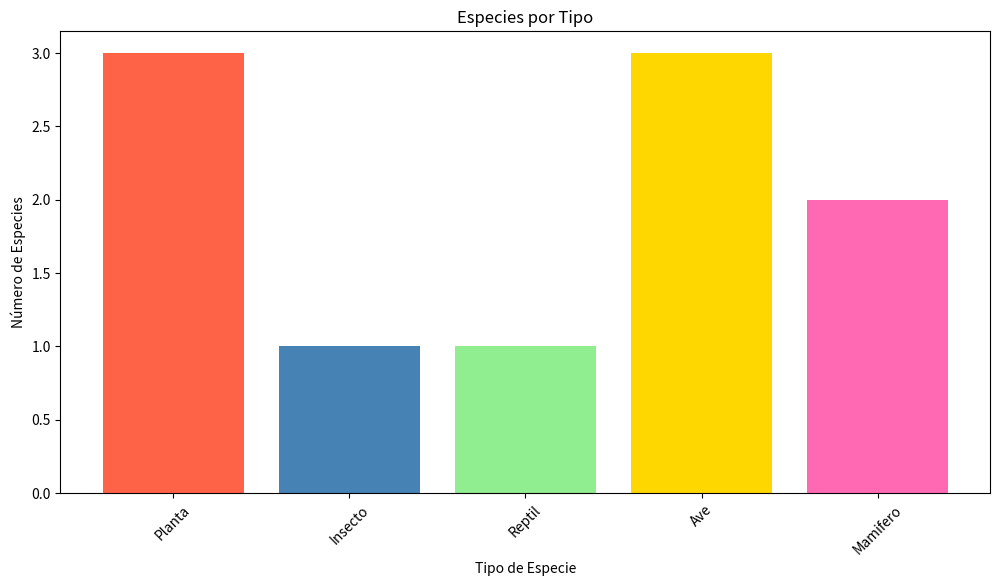

The matplotlib source for this figure: (Note: this script raises an exception after producing the figure.)
import pandas as pd
import matplotlib.pyplot as plt
#función que cuenta
def contar(nombre, vec):
  '''Para esta funcion nombre es el criterio para contar (nombre) y vec es la lista donde contar '''
  contador=0
  for i in vec:
    if i==nombre:
      contador+=1
  return contador
cadenajson=[
    {
        "Id": 1,
        "Tipo": "Planta",
        "Nombre comun": "Frailejón de Arcabuco",
        "Nombre cientifico": "Espeletia garciae",
        "Habitat": "Combita, Boyacá",
        "Latitud": 5.742017,
        "Longitud": -73.39473,
        "Altitud": 3200,
        "Fecha avistamiento": "08-07-2017",
        "imagen": "https://inaturalist-open-data.s3.amazonaws.com/photos/8925202/large.jpg"
    },
    {
        "Id": 2,
        "Tipo": "Insecto",
        "Nombre comun": "Avispa Papelera Versicolor",
        "Nombre cientifico": " Polistes versicolor",
        "Habitat": "Nocaima, Cundinamarca",
        "Latitud": 5.069457,
        "Longitud": -74.380305,
        "Altitud": 1100,
        "Fecha avistamiento": "04-03-2022",
        "imagen": "https://inaturalist-open-data.s3.amazonaws.com/photos/181574124/large.jpeg"
    },
    {
        "Id": 3,
        "Tipo": "Reptil",
        "Nombre comun": "Serpiente Sabanera",
        "Nombre cientifico": "Atractus crassicaudatus",
        "Habitat": "Chía, Cundinamarca",
        "Latitud": 4.848432,
        "Longitud": -74.001879,
        "Altitud": 2900,
        "Fecha avistamiento": "11-03-2022",
        "imagen": "https://static.inaturalist.org/photos/215474301/large.jpeg"
    },
    {
        "Id": 4,
        "Tipo": "Ave",
        "Nombre comun": "Jilguerito Dominico",
        "Nombre cientifico": "Spinus psaltria ",
        "Habitat": "Bojacá, Cundinamarca",
        "Latitud": 4.717666,
        "Longitud": -74.324827,
        "Altitud": 2600,
        "Fecha avistamiento": "26-12-2013",
        "imagen": "https://inaturalist-open-data.s3.amazonaws.com/photos/172905782/medium.jpg"
    },
    {
        "Id": 5,
        "Tipo": "Mamifero",
        "Nombre comun": "Perezoso de Tres Dedos",
        "Nombre cientifico": "Bradypus variegatusGrado de investigación",
        "Habitat": "Sasaima, Cundinamarca",
        "Latitud": 4.96385,
        "Longitud": -74.434393,
        "Altitud": 1200,
        "Fecha avistamiento": "29-09-2012",
        "imagen": "https://inaturalist-open-data.s3.amazonaws.com/photos/263743485/medium.jpg"
    },
    {
        "Id": 6,
        "Tipo": "Planta",
        "Nombre comun": "Frailejón de Tunja",
        "Nombre cientifico": "Espeletia tunjana",
        "Habitat": " Floresta, Boyacá",
        "Latitud": 5.808085,
        "Longitud": -72.950009,
        "Altitud": 3100,
        "Fecha avistamiento": "02-06-2014",
        "imagen": "https://inaturalist-open-data.s3.amazonaws.com/photos/298822446/original.jpeg"
    },
    {
        "Id": 7,
        "Tipo": "Ave",
        "Nombre comun": "Garrapatero Pico Liso",
        "Nombre cientifico": "Crotophaga ani",
        "Habitat": "Puerto Boyacá, Boyacá",
        "Latitud": 5.974537,
        "Longitud": -74.552925,
        "Altitud": 145,
        "Fecha avistamiento": "27-03-2012",
        "imagen": "https://inaturalist-open-data.s3.amazonaws.com/photos/9707218/large.jpeg"
    },
    {
        "Id": 8,
        "Tipo": "Ave",
        "Nombre comun": "Cerceta Alas Azules",
        "Nombre cientifico": "Spatula discors",
        "Habitat": "Facatativá, Cundinamarca",
        "Latitud": 4.80869,
        "Longitud": -74.3296,
        "Altitud": 2600,
        "Fecha avistamiento": "30-05-2024",
        "imagen": "https://inaturalist-open-data.s3.amazonaws.com/photos/286292345/medium.jpeg"
    },
    {
        "Id": 9,
        "Tipo": "Planta",
        "Nombre comun": "Sanalotodo",
        "Nombre cientifico": "Arcytophyllum nitidum",
        "Habitat": "Duitama, Boyacá",
        "Latitud": 5.94178,
        "Longitud": -73.10549,
        "Altitud": 2590,
        "Fecha avistamiento": "18-02-2024",
        "imagen": "https://inaturalist-open-data.s3.amazonaws.com/photos/352321483/large.jpeg"
    },
    {
        "Id": 10,
        "Tipo": "Mamifero",
        "Nombre comun": "Viejo de Monte",
        "Nombre cientifico": "Eira barbara",
        "Habitat": "Quipama, Boyacá",
        "Latitud": 5.51944,
        "Longitud": -74.17889,
        "Altitud": 1260,
        "Fecha avistamiento": "03-01-2021",
        "imagen": "https://inaturalist-open-data.s3.amazonaws.com/photos/304918124/medium.jpeg"
    }
]
#Crear dataframe a partir de esta cadena
df_especies = pd.DataFrame(cadenajson,index=['1','2','3','4','5','6','7','8','9','10'])
#print(df_especies.info())
#etiquetas únicas en tipo
lista_tipo = df_especies['Tipo'].unique()
lista_tipo_especie = list(df_especies['Tipo'])
print(lista_tipo)
print(lista_tipo_especie)
#Armar otra lista con el conteo
lista_valores=[]
for elemento in lista_tipo:
  cantidad=contar(elemento,lista_tipo_especie)
  lista_valores.append(cantidad)
#print(lista_valores)
#imprimir por hábitat
#print(df_especies['habitat'].unique())
lista_habitat=df_especies['Habitat'].unique()
lista_habitat_especies=list(df_especies['Habitat'])
lista_valores1=[]
for elemento in lista_habitat:
  cantidad=contar(elemento,lista_habitat_especies)
  lista_valores1.append(cantidad)
#print(lista_valores1)
#Diagrama de barras
colores_tipo = ['#FF6347', '#4682B4', '#90EE90', '#FFD700', '#FF69B4']
fig1, diagx = plt.subplots(figsize=(12, 6))
diagx.bar(lista_tipo,lista_valores,color=colores_tipo)
diagx.set_title('Especies por Tipo')
diagx.set_ylabel('Número de Especies')
diagx.set_xlabel('Tipo de Especie')
plt.xticks(rotation=45)
fig1.savefig('img/grafico_tipos.png')

lista_altitud=list(df_especies['Altitud'])
fig2, diagxy2 = plt.subplots()
#diagxy.scatter(lista_habitat_especies,lista_altitud)
diagxy2.plot(lista_habitat_especies, lista_altitud, marker='o', linestyle='-')
diagxy2.set_title('Altitud VS Habitat')
diagxy2.set_ylabel('Altitud')
plt.xticks(rotation=90)
fig2.savefig('img/altitud_avistamientos.png')

total=sum(lista_valores)
total2=sum(lista_valores1)
porcentajes=[]
indice=0
for elemento in lista_valores:
  porcentajes.append(lista_tipo[indice]+' '+str(100*elemento/total)+'%')
  indice+=1
print(lista_tipo,lista_valores)
indice=0
porcentaje2=[]
for elemento in lista_valores1:
  porcentaje2.append(lista_habitat[indice]+' '+str(100*elemento/total2)+'%')
  indice+=1
print(lista_habitat,lista_valores1)
fig3, torta = plt.subplots()
torta.pie(lista_valores,labels=porcentajes,radius=1)
#fig, torta2 = plt.subplots()
#torta2.pie(lista_valores1,labels=porcentaje2,radius=1)
fig3.savefig('img/graficoTorta.png')

